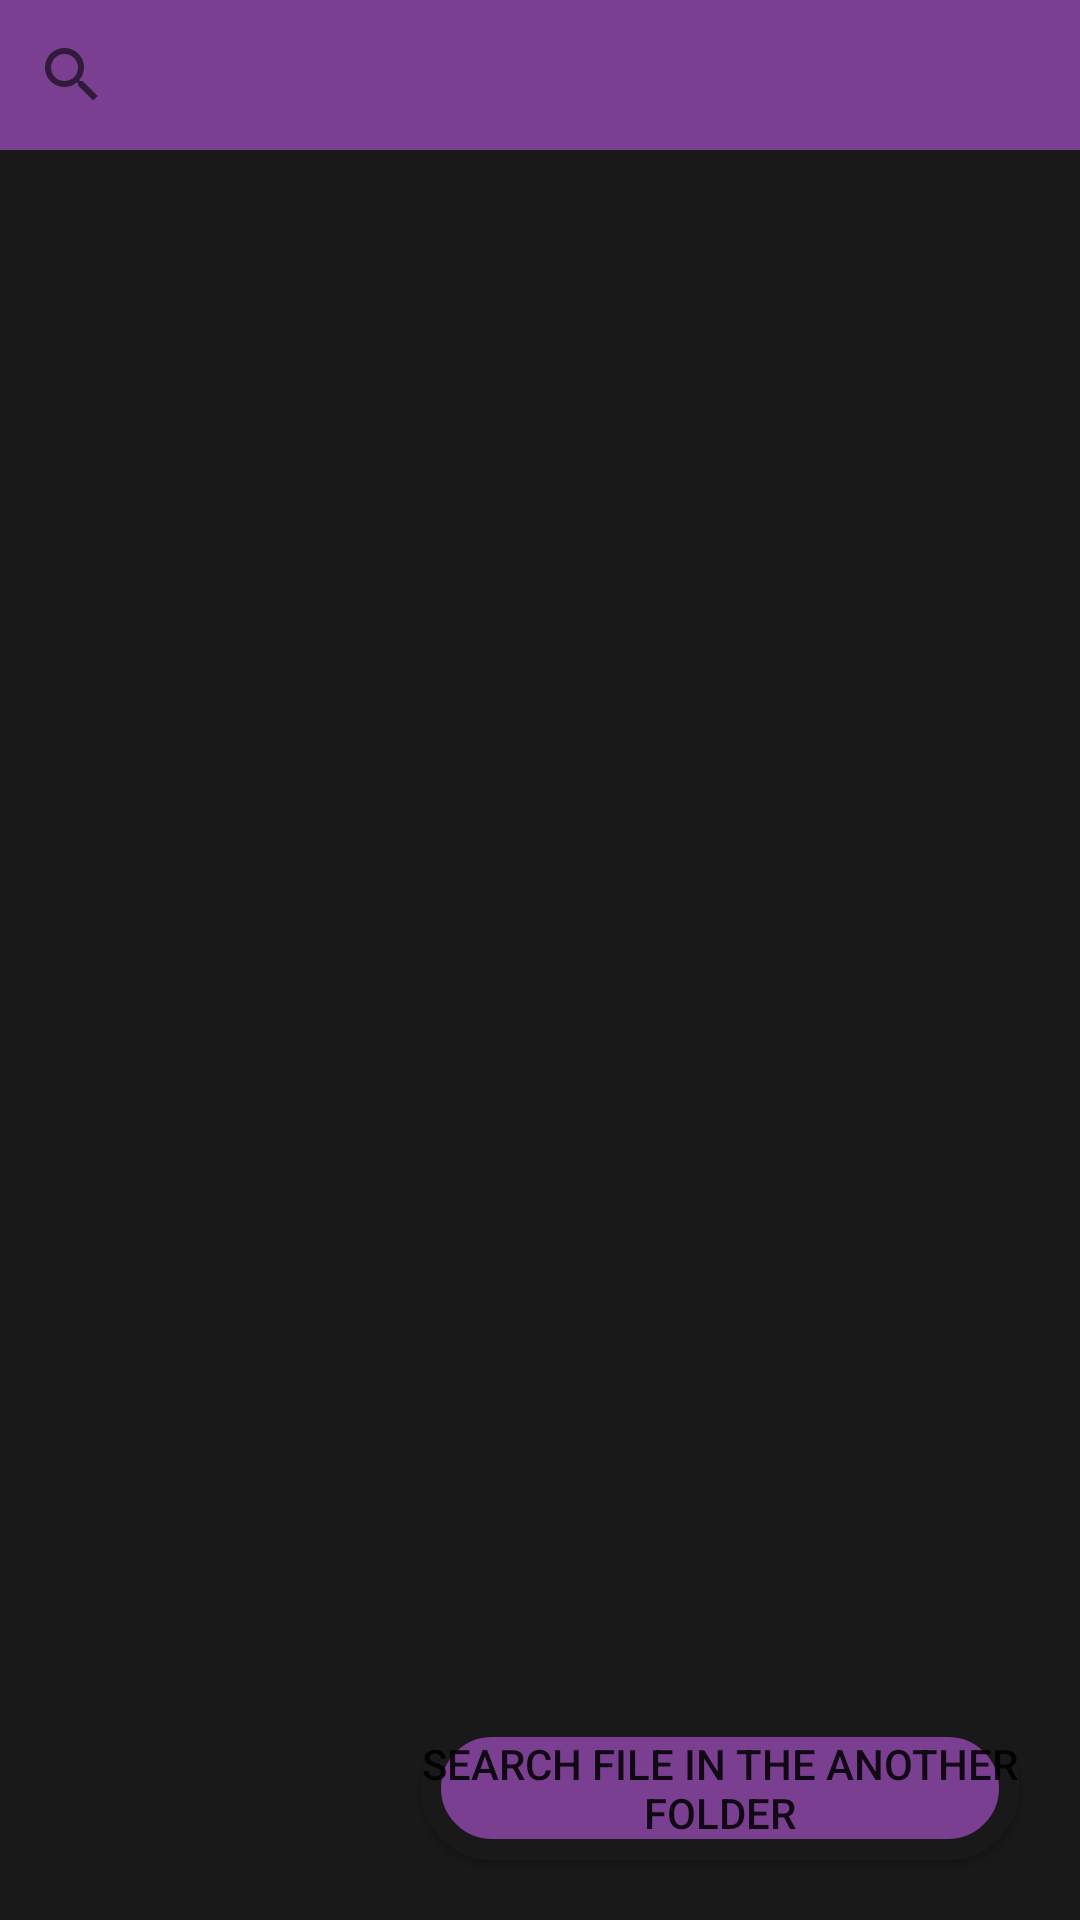

This screen was rendered from an Android layout file. Write that file and the resources it references.
<!-- AndroidManifest.xml: application theme Theme.Musicapp -->
<!-- res/layout/activity_own_music.xml -->
<?xml version="1.0" encoding="utf-8"?>
<RelativeLayout xmlns:android="http://schemas.android.com/apk/res/android"
    xmlns:app="http://schemas.android.com/apk/res-auto"
    xmlns:tools="http://schemas.android.com/tools"
    android:layout_width="match_parent"
    android:layout_height="match_parent"
    android:background="@color/background"
    tools:context=".OwnMusic">

    <SearchView
        android:id="@+id/searchOwnMusic"
        android:layout_width="match_parent"
        android:layout_height="50dp"
        android:background="@color/visor"
        android:backgroundTint="@color/purple"
        android:hint="@string/SearchText" />

    <ListView
        android:id="@+id/listViewSong"
        android:layout_width="match_parent"
        android:layout_height="match_parent"
        android:layout_below="@+id/searchOwnMusic"
        android:background="@color/background" />

    <Button
        android:id="@+id/searchFileManually"
        android:layout_width="200dp"
        android:layout_height="wrap_content"
        android:layout_alignParentEnd="true"
        android:layout_alignParentBottom="true"
        android:background="@drawable/default_button_with_stroke"
        android:text="@string/searchFileManually"
        android:onClick="fileChooser"
        android:layout_marginEnd="20dp"
        android:layout_marginBottom="20dp"/>

    <TextView
        android:id="@+id/emptyListTxt"
        android:layout_width="match_parent"
        android:layout_height="match_parent"
        android:text="@string/listIsEmpty"
        android:gravity="center"
        android:textSize="20sp"
        android:textColor="@color/purple"
        android:visibility="gone"/>

    </RelativeLayout>
<!-- resources referenced by this layout -->
<resources>
  <color name="background">#191919</color>
  <color name="purple">#7B3F92</color>
  <color name="visor">#00A1AA</color>
  <!-- drawable default_button_with_stroke (drawable-v24) -->
  <?xml version="1.0" encoding="utf-8"?>
  <selector xmlns:android="http://schemas.android.com/apk/res/android">
      <item>
          <shape android:shape="rectangle">
              <stroke android:color="@color/background"
                  android:width="7dp"/>
              <solid android:color="@color/purple"/>
              <corners android:radius="150dp"/>
          </shape>
      </item>
  
  </selector>
  <string name="SearchText">Search your song</string>
  <string name="listIsEmpty">The music folder on your phone is empty</string>Strings
  <string name="searchFileManually">Search file in the another folder</string>
  <style name="Theme.Musicapp" parent="Theme.MaterialComponents.DayNight.NoActionBar">
          
          <item name="colorPrimary">@color/purple</item>
          <item name="colorPrimaryVariant">@color/visor</item>
          <item name="colorOnPrimary">@color/white</item>
          
          <item name="colorSecondary">@color/purple_200</item>
          <item name="colorSecondaryVariant">@color/teal_700</item>
          <item name="colorOnSecondary">#5D1049</item>
          
          <item name="android:statusBarColor" tools:targetApi="l">?attr/colorPrimaryVariant</item>
          
      </style>
  <color name="white">#FFFFFFFF</color>
  <color name="purple_200">#FFBB86FC</color>
  <color name="teal_700">#FF018786</color>
</resources>
